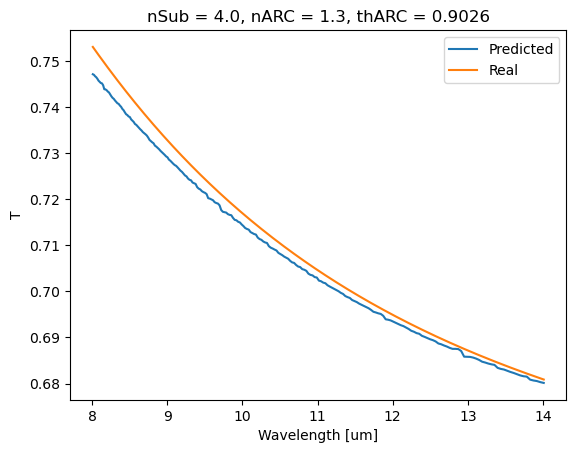

The data file committed next to this chart (first rows):
w, t
14.01, 0.6809
13.96, 0.6811
13.92, 0.6814
13.87, 0.6816
13.83, 0.6819
13.78, 0.6822
13.74, 0.6824
13.7, 0.6827
13.65, 0.6829
13.61, 0.6832
13.57, 0.6835
13.52, 0.6837
13.48, 0.684
13.44, 0.6843
13.4, 0.6845
13.35, 0.6848
13.31, 0.6851
13.27, 0.6853
13.23, 0.6856
13.19, 0.6859
13.15, 0.6861
13.11, 0.6864
13.07, 0.6867
13.03, 0.687
12.99, 0.6872
12.95, 0.6875
12.91, 0.6878
12.87, 0.6881
12.83, 0.6883
12.8, 0.6886
12.76, 0.6889
12.72, 0.6892
12.68, 0.6894
12.64, 0.6897
12.61, 0.69
12.57, 0.6903
12.53, 0.6906
12.5, 0.6908
12.46, 0.6911
12.42, 0.6914
12.39, 0.6917
12.35, 0.692
12.32, 0.6923
12.28, 0.6925
12.25, 0.6928
12.21, 0.6931
12.18, 0.6934
12.14, 0.6937
12.11, 0.694
12.07, 0.6943
12.04, 0.6946
12.01, 0.6948
11.97, 0.6951
11.94, 0.6954
11.91, 0.6957
11.87, 0.696
11.84, 0.6963
11.81, 0.6966
11.78, 0.6969
11.74, 0.6972
... 170 more rows
